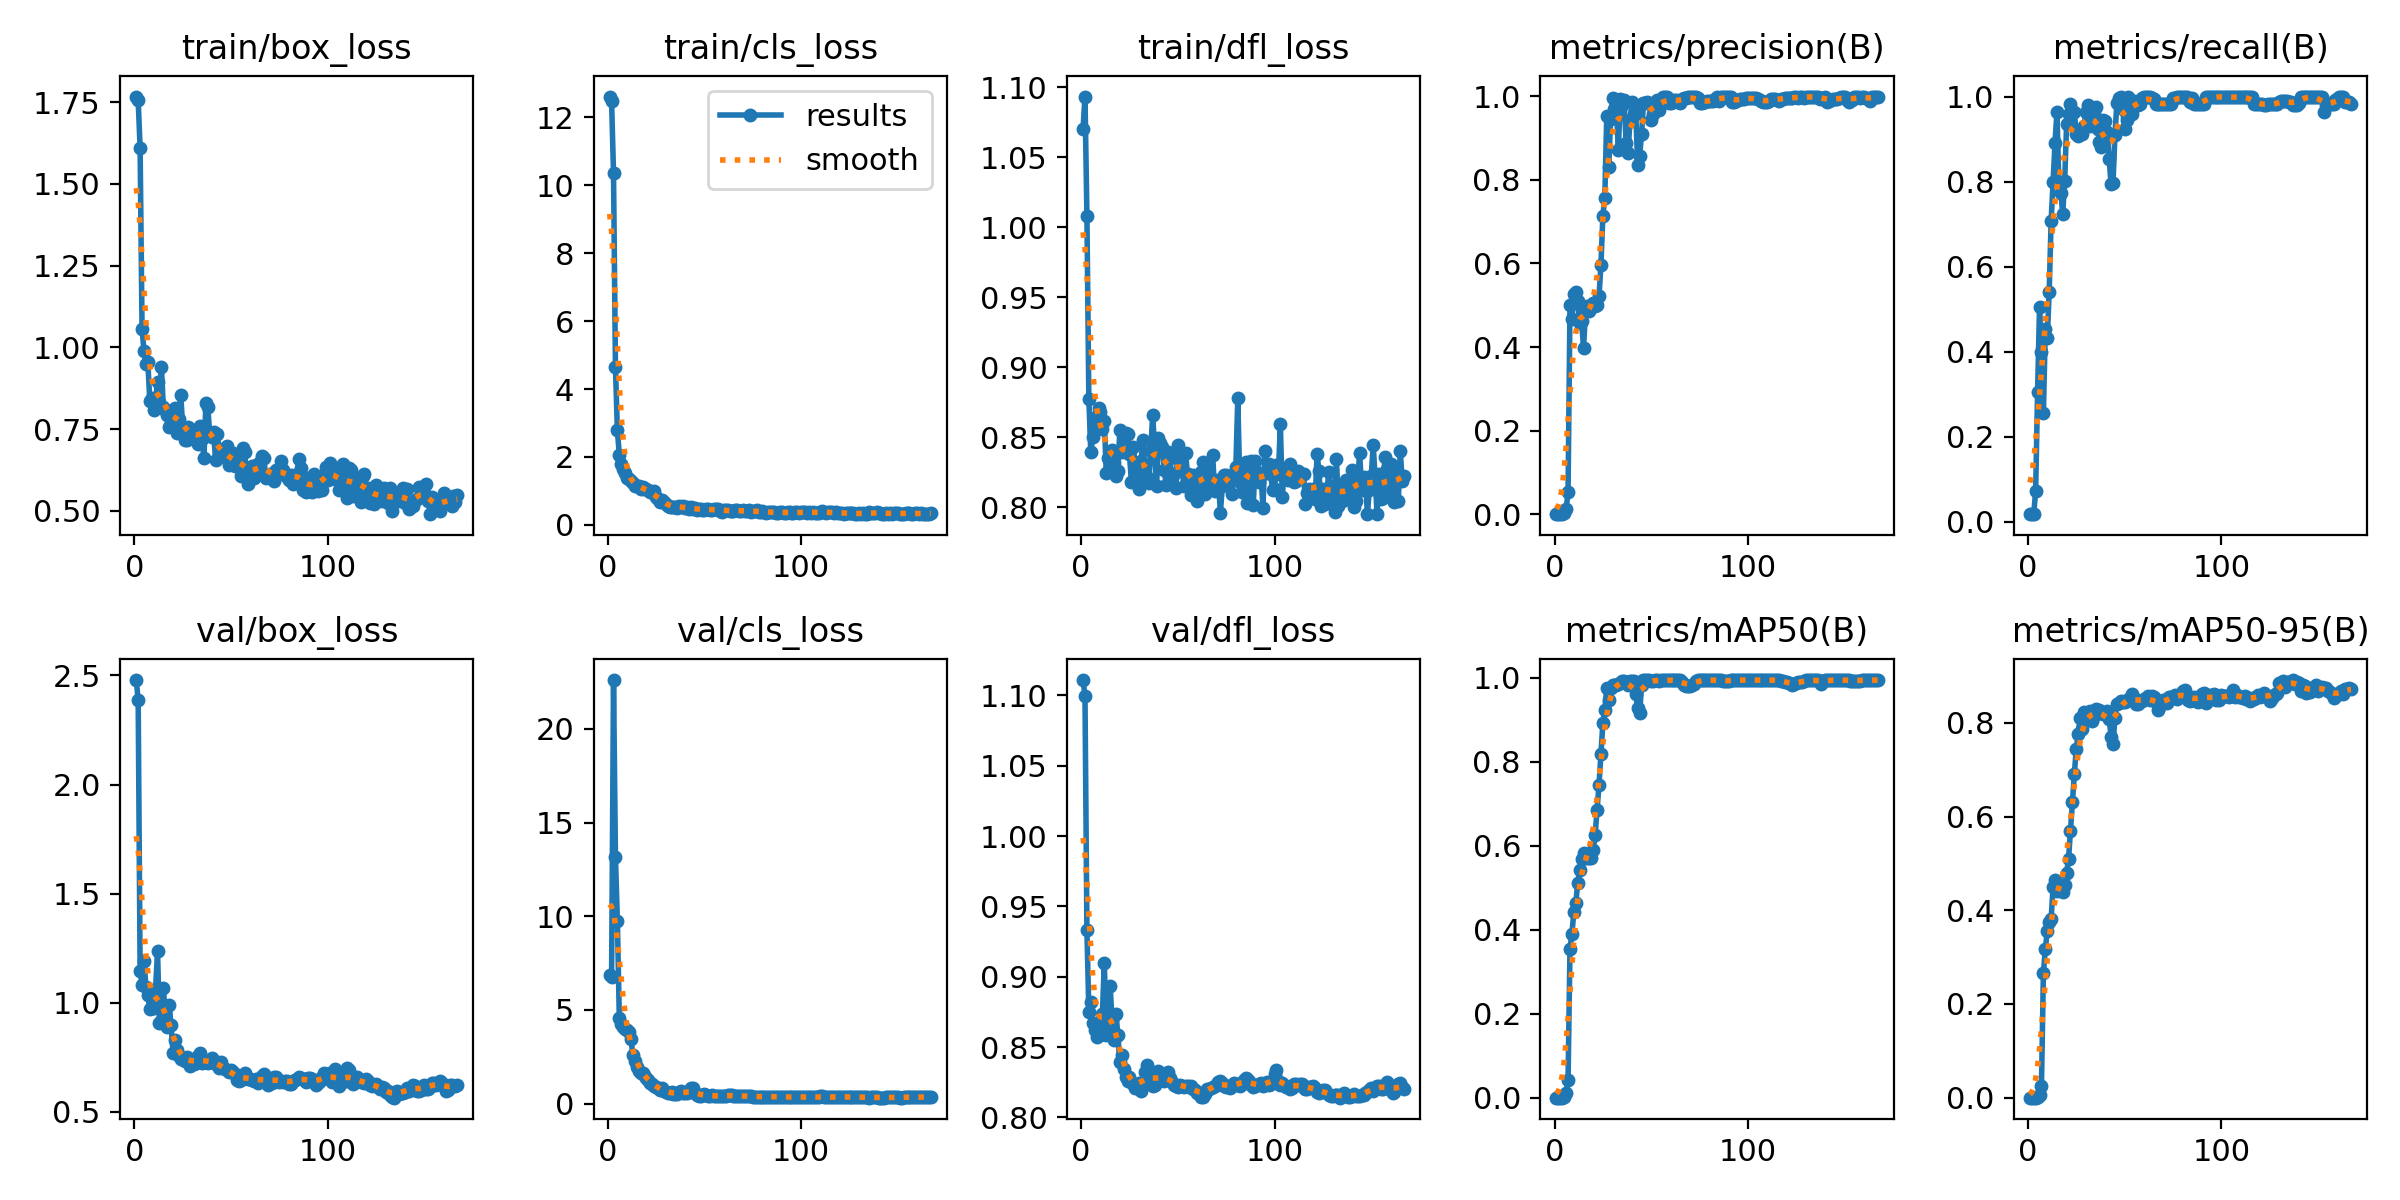

Data behind this chart, as committed beside it:
epoch, time, train/box_loss, train/cls_loss, train/dfl_loss, metrics/precision(B), metrics/recall(B), metrics/mAP50(B), metrics/mAP50-95(B), val/box_loss, val/cls_loss, val/dfl_loss, lr/pg0, lr/pg1, lr/pg2
1, 9.747, 1.767, 12.62, 1.07, 0.00065, 0.01786, 0.00036, 0.00014, 2.479, 6.88, 1.111, 0.09706, 6e-05, 6e-05
2, 18.8, 1.755, 12.48, 1.093, 0.00093, 0.01786, 0.00051, 0.0001, 2.387, 6.746, 1.1, 0.09314, 0.0001396, 0.0001396
3, 30.27, 1.608, 10.37, 1.008, 0.00093, 0.01786, 0.00051, 0.0001, 1.144, 22.6, 0.9334, 0.08922, 0.0002188, 0.0002188
4, 36.55, 1.057, 4.638, 0.8771, 0.00066, 0.07209, 0.00036, 0.00025, 1.084, 13.15, 0.8749, 0.0853, 0.0002975, 0.0002975
5, 38.8, 0.9888, 2.78, 0.839, 0.00234, 0.3062, 0.00171, 0.00091, 1.192, 9.754, 0.8823, 0.08138, 0.0003762, 0.0003762
6, 40.54, 0.9479, 2.064, 0.8501, 0.01253, 0.5046, 0.01163, 0.00682, 1.072, 4.55, 0.8671, 0.07746, 0.0004551, 0.0004551
7, 42.3, 0.9536, 1.797, 0.8582, 0.05351, 0.3988, 0.04194, 0.02398, 1.034, 4.258, 0.8622, 0.07353, 0.0005339, 0.0005339
8, 44.07, 0.8371, 1.637, 0.8651, 0.5, 0.2546, 0.3553, 0.2663, 0.9718, 4.106, 0.8569, 0.06961, 0.0006127, 0.0006127
9, 45.82, 0.8461, 1.542, 0.8706, 0.4674, 0.453, 0.3912, 0.3167, 0.9743, 3.977, 0.8593, 0.06569, 0.0006915, 0.0006915
10, 47.64, 0.8096, 1.38, 0.8678, 0.5278, 0.4312, 0.4431, 0.3564, 0.9754, 3.956, 0.8589, 0.06177, 0.0007701, 0.0007701
11, 49.38, 0.8387, 1.351, 0.8556, 0.5321, 0.541, 0.4647, 0.374, 1.064, 3.818, 0.8739, 0.05785, 0.0008487, 0.0008487
12, 51.14, 0.8927, 1.288, 0.8615, 0.5091, 0.707, 0.5113, 0.3814, 1.237, 3.453, 0.9099, 0.05393, 0.0009272, 0.0009272
13, 52.89, 0.8342, 1.245, 0.8244, 0.4568, 0.7983, 0.5429, 0.4491, 0.9075, 2.596, 0.8585, 0.05001, 0.001006, 0.001006
14, 54.61, 0.941, 1.141, 0.8351, 0.4628, 0.8902, 0.568, 0.4654, 0.9163, 2.278, 0.8623, 0.04608, 0.001084, 0.001084
15, 56.37, 0.8171, 1.132, 0.8387, 0.3968, 0.9636, 0.5827, 0.4413, 1.07, 1.933, 0.8931, 0.04216, 0.001162, 0.001162
16, 58.13, 0.8075, 1.137, 0.8409, 0.4852, 0.7983, 0.5762, 0.4509, 0.9472, 1.738, 0.8693, 0.03824, 0.00124, 0.00124
17, 59.83, 0.7942, 1.071, 0.8316, 0.4978, 0.7741, 0.5722, 0.4538, 0.8877, 1.624, 0.8552, 0.03432, 0.001318, 0.001318
18, 61.57, 0.757, 1.112, 0.8221, 0.4851, 0.7249, 0.5705, 0.4397, 0.9886, 1.618, 0.8737, 0.0304, 0.001397, 0.001397
19, 63.31, 0.7709, 1.065, 0.8256, 0.4971, 0.8011, 0.571, 0.4548, 0.9007, 1.531, 0.8587, 0.02647, 0.001474, 0.001474
20, 65.04, 0.8052, 1.058, 0.8549, 0.5064, 0.9346, 0.5894, 0.4805, 0.7724, 1.393, 0.8392, 0.02255, 0.001552, 0.001552
21, 66.8, 0.8133, 1.015, 0.8393, 0.4992, 0.9588, 0.6263, 0.509, 0.8313, 1.247, 0.8448, 0.01863, 0.00163, 0.00163
22, 68.5, 0.7393, 0.9536, 0.8491, 0.5, 0.9815, 0.6853, 0.5696, 0.7823, 1.109, 0.8343, 0.01471, 0.001708, 0.001708
23, 70.24, 0.7805, 0.958, 0.8527, 0.5211, 0.9636, 0.7452, 0.6304, 0.755, 1.053, 0.8285, 0.01079, 0.001786, 0.001786
24, 72.01, 0.8546, 0.9882, 0.8521, 0.5961, 0.9636, 0.8195, 0.6909, 0.7407, 0.9549, 0.8259, 0.006863, 0.001863, 0.001863
25, 73.76, 0.757, 0.8245, 0.8377, 0.7144, 0.9129, 0.8931, 0.7442, 0.7455, 0.8828, 0.8286, 0.002941, 0.001941, 0.001941
26, 75.51, 0.7158, 0.7713, 0.8181, 0.7572, 0.9081, 0.9226, 0.7761, 0.7354, 0.8355, 0.8252, 0.001959, 0.001959, 0.001959
27, 77.26, 0.7157, 0.6869, 0.8429, 0.9533, 0.9185, 0.9765, 0.8093, 0.7497, 0.7429, 0.8236, 0.001958, 0.001958, 0.001958
28, 79.02, 0.7571, 0.7362, 0.8295, 0.8309, 0.9112, 0.9471, 0.7863, 0.7472, 0.8171, 0.8208, 0.001957, 0.001957, 0.001957
29, 80.75, 0.7502, 0.6632, 0.8263, 0.9441, 0.9311, 0.9762, 0.8221, 0.7113, 0.6985, 0.8218, 0.001956, 0.001956, 0.001956
30, 82.46, 0.727, 0.6123, 0.8126, 0.9948, 0.963, 0.9843, 0.8104, 0.7292, 0.6202, 0.8243, 0.001955, 0.001955, 0.001955
31, 84.2, 0.7225, 0.549, 0.8328, 0.9686, 0.9802, 0.9841, 0.8212, 0.7177, 0.5769, 0.8191, 0.001955, 0.001955, 0.001955
32, 85.91, 0.7305, 0.534, 0.848, 0.9692, 0.9306, 0.9842, 0.8262, 0.7258, 0.5643, 0.8225, 0.001954, 0.001954, 0.001954
33, 87.62, 0.7054, 0.5345, 0.8184, 0.8719, 0.9729, 0.9853, 0.804, 0.7568, 0.5999, 0.8323, 0.001953, 0.001953, 0.001953
34, 89.33, 0.7587, 0.5388, 0.8216, 0.9935, 0.963, 0.9891, 0.8148, 0.7695, 0.5186, 0.8372, 0.001952, 0.001952, 0.001952
35, 91.06, 0.7201, 0.5288, 0.8174, 0.9775, 0.9755, 0.9931, 0.8296, 0.7222, 0.4971, 0.8327, 0.001951, 0.001951, 0.001951
36, 92.77, 0.6618, 0.4829, 0.8403, 0.9906, 0.9243, 0.9923, 0.8253, 0.7287, 0.5282, 0.8257, 0.00195, 0.00195, 0.00195
37, 94.48, 0.8293, 0.5623, 0.866, 0.8885, 0.8936, 0.9894, 0.8273, 0.7294, 0.6189, 0.8226, 0.001949, 0.001949, 0.001949
38, 96.23, 0.8163, 0.521, 0.8421, 0.8645, 0.881, 0.9836, 0.8221, 0.7254, 0.655, 0.8234, 0.001948, 0.001948, 0.001948
39, 97.96, 0.7339, 0.5547, 0.8148, 0.9403, 0.9445, 0.9919, 0.8184, 0.7365, 0.5884, 0.8294, 0.001947, 0.001947, 0.001947
40, 99.69, 0.7265, 0.4874, 0.8496, 0.9857, 0.9415, 0.9931, 0.8197, 0.7483, 0.578, 0.8329, 0.001946, 0.001946, 0.001946
41, 101.4, 0.7397, 0.5317, 0.8459, 0.9538, 0.9174, 0.993, 0.8246, 0.7262, 0.556, 0.8297, 0.001945, 0.001945, 0.001945
42, 103.1, 0.6557, 0.4667, 0.843, 0.9596, 0.8529, 0.9607, 0.8084, 0.72, 0.6065, 0.8264, 0.001944, 0.001944, 0.001944
43, 104.9, 0.7361, 0.5134, 0.8262, 0.8359, 0.7932, 0.9276, 0.7705, 0.7274, 0.8117, 0.8257, 0.001943, 0.001943, 0.001943
44, 106.6, 0.6669, 0.4524, 0.8158, 0.8564, 0.7975, 0.9156, 0.7554, 0.7005, 0.8176, 0.8285, 0.001942, 0.001942, 0.001942
45, 108.3, 0.6684, 0.5011, 0.839, 0.9091, 0.9096, 0.9823, 0.8099, 0.7308, 0.5673, 0.832, 0.001941, 0.001941, 0.001941
46, 110.1, 0.6662, 0.4359, 0.8354, 0.9831, 0.9848, 0.995, 0.8396, 0.7002, 0.4506, 0.8277, 0.00194, 0.00194, 0.00194
47, 111.8, 0.692, 0.4739, 0.8162, 0.9842, 0.9968, 0.995, 0.8413, 0.6956, 0.437, 0.8254, 0.001939, 0.001939, 0.001939
48, 113.5, 0.6987, 0.4617, 0.8237, 0.9846, 0.9984, 0.995, 0.8473, 0.6901, 0.4332, 0.8232, 0.001938, 0.001938, 0.001938
49, 115.3, 0.641, 0.4406, 0.8134, 0.983, 0.9701, 0.9945, 0.8448, 0.6834, 0.4508, 0.8224, 0.001937, 0.001937, 0.001937
50, 117.3, 0.6487, 0.442, 0.8441, 0.9425, 0.9243, 0.9925, 0.8437, 0.6913, 0.5121, 0.8217, 0.001936, 0.001936, 0.001936
51, 119.2, 0.6754, 0.4805, 0.8375, 0.957, 0.9444, 0.993, 0.8477, 0.6833, 0.4699, 0.8232, 0.001935, 0.001935, 0.001935
52, 121, 0.6374, 0.4606, 0.8356, 0.9843, 0.9982, 0.995, 0.8489, 0.6729, 0.4014, 0.8224, 0.001934, 0.001934, 0.001934
53, 122.8, 0.6612, 0.4426, 0.815, 0.9901, 0.9815, 0.9945, 0.8525, 0.6452, 0.4037, 0.8217, 0.001933, 0.001933, 0.001933
54, 124.7, 0.6405, 0.4241, 0.8383, 0.9664, 0.9594, 0.9916, 0.8611, 0.6401, 0.4507, 0.8224, 0.001932, 0.001932, 0.001932
55, 126.5, 0.6062, 0.4631, 0.8236, 0.9797, 0.9888, 0.9945, 0.852, 0.6472, 0.4212, 0.8225, 0.001931, 0.001931, 0.001931
56, 128.3, 0.6915, 0.4768, 0.8222, 0.9981, 0.981, 0.9945, 0.8399, 0.6537, 0.4116, 0.8218, 0.00193, 0.00193, 0.00193
57, 130.2, 0.6806, 0.4659, 0.8089, 0.9983, 0.9805, 0.9945, 0.8404, 0.6798, 0.4152, 0.8221, 0.001929, 0.001929, 0.001929
58, 132.1, 0.611, 0.4003, 0.8226, 0.997, 0.9815, 0.9945, 0.8467, 0.6624, 0.4033, 0.8202, 0.001928, 0.001928, 0.001928
59, 134, 0.582, 0.3842, 0.8205, 0.9841, 0.9967, 0.995, 0.8461, 0.6506, 0.3991, 0.8193, 0.001927, 0.001927, 0.001927
60, 135.8, 0.6014, 0.4226, 0.8044, 0.984, 0.998, 0.995, 0.8509, 0.6519, 0.4076, 0.8177, 0.001926, 0.001926, 0.001926
... 107 more rows
